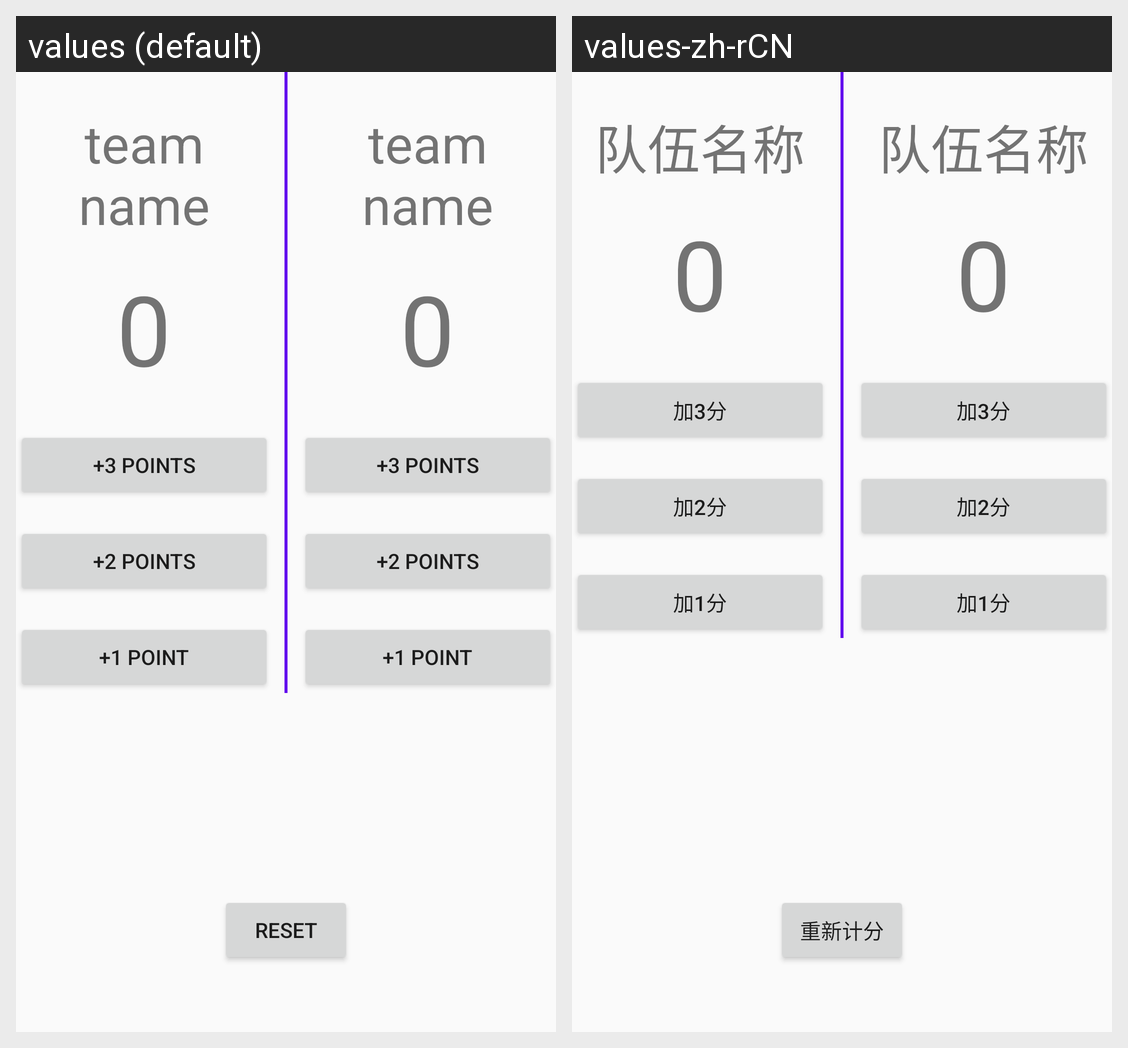

For this localized Android screen grid, give each drawn string resource with its value in every locale shown.
Android screen res/layout/activity_basket.xml rendered under 2 locales, left to right: values (default), values-zh-rCN. Device: Nexus 5 (rendered at 1080×1920; each locale shown at half size, 540×960, under a caption strip naming it); theme AppTheme.
Strings drawn on this screen, with the default value and each locale's value (text and hints the layout hard-codes, and strings that could not be matched under every locale, appear in the picture but are not listed):

teamname
  values: team name
  values-zh-rCN: 队伍名称

btn_basket1
  values: +3 Points
  values-zh-rCN: 加3分

btn_basket2
  values: +2 Points
  values-zh-rCN: 加2分

btn_basket3
  values: +1 Point
  values-zh-rCN: 加1分

btn_basket_reset
  values: Reset
  values-zh-rCN: 重新计分
